Run: headless pygame with SDL's dummy video driver; simulated clock (each Clock.tick advances the game by its frame time, no real sleeping); random seed 0; keys injected as events and as key.get_pressed() state; no mouse input.
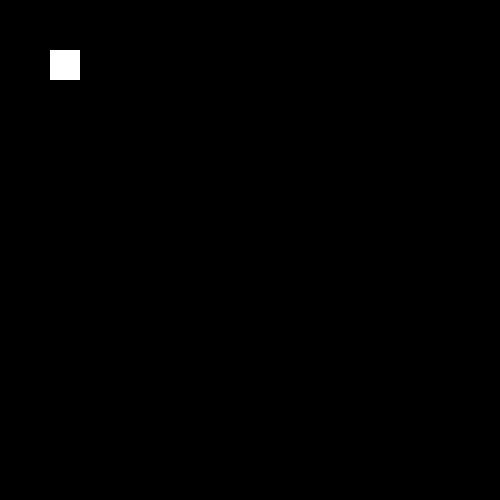
Frame 1 of 4 · flips 1–60 · no input
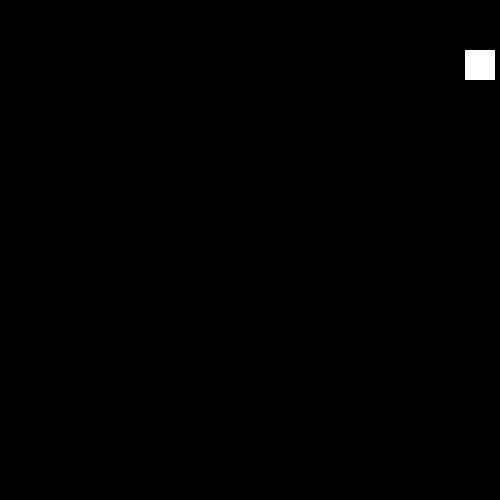
Frame 2 of 4 · flips 61–180 · tapped SPACE, RETURN · held RIGHT (→), D
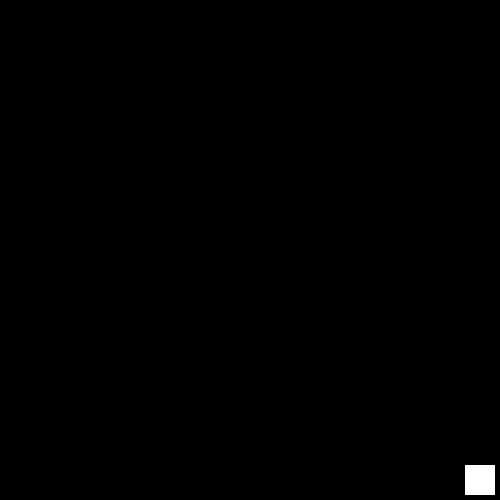
Frame 3 of 4 · flips 181–300 · held DOWN (↓), S
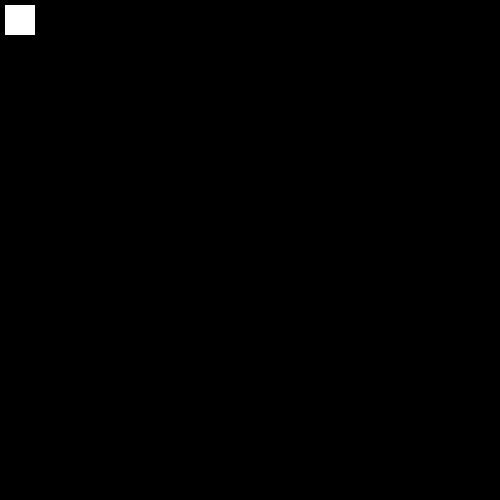
Frame 4 of 4 · flips 301–420 · held LEFT (←), A, UP (↑), W

The pygame program that drew these frames:

import pygame

pygame.init()


screenWidth = 500
screenHeight = 500

win = pygame.display.set_mode((screenWidth, screenHeight))

pygame.display.set_caption("game test")

x = 50
y = 50
width = 30
height = 30
vel = 5

run = True
while run:
    pygame.time.delay(100)

    for event in pygame.event.get():
        if event.type == pygame.QUIT:
            run = False

    keys = pygame.key.get_pressed()

    if keys[pygame.K_LEFT] and x > vel:
        x -= vel
    if keys[pygame.K_RIGHT] and x < screenWidth - width - vel:
        x += vel
    if keys[pygame.K_UP] and y > vel:
        y -= vel
    if keys[pygame.K_DOWN] and y < screenHeight - height - vel:
        y += vel
    if keys[pygame.K_SPACE]:
       isJump = True
            
    win.fill((0,0,0))
    pygame.draw.rect(win, (255,255, 255), (x, y, width, height))
    pygame.display.update()

pygame.quit()
